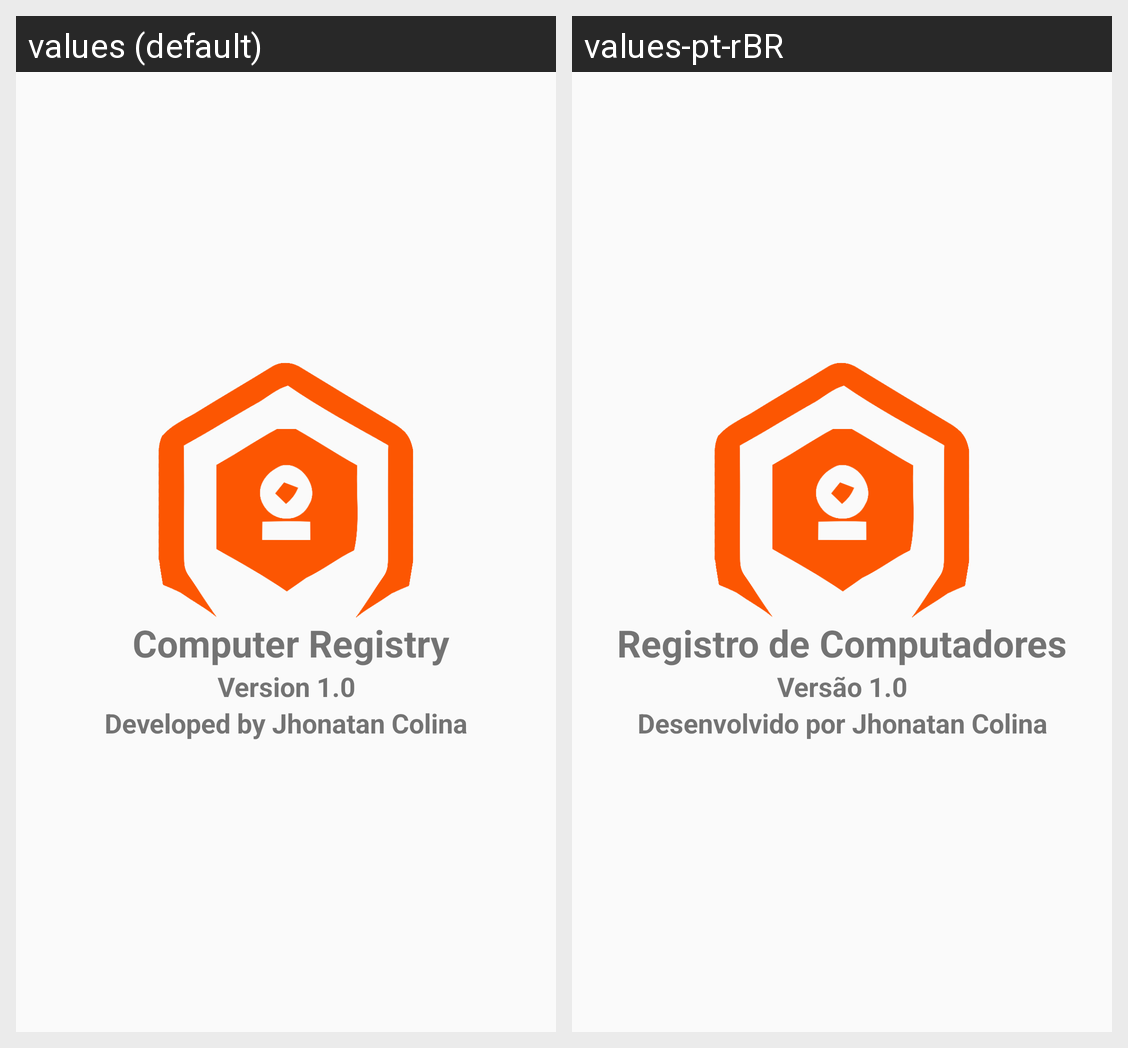

This grid shows one Android layout under two languages. Give, for every string resource on the screen, its name, the default text and each shown locale's text.
Android screen res/layout/fragment_sobre.xml rendered under 2 locales, left to right: values (default), values-pt-rBR. Device: Nexus 5 (rendered at 1080×1920; each locale shown at half size, 540×960, under a caption strip naming it); theme AppTheme.
Strings drawn on this screen, with the default value and each locale's value (text and hints the layout hard-codes, and strings that could not be matched under every locale, appear in the picture but are not listed):

app_name
  values:  Computer Registry
  values-pt-rBR: Registro de Computadores

versao
  values: Version 1.0
  values-pt-rBR: Versão 1.0

desenvolvido
  values: Developed by Jhonatan Colina
  values-pt-rBR: Desenvolvido por Jhonatan Colina
